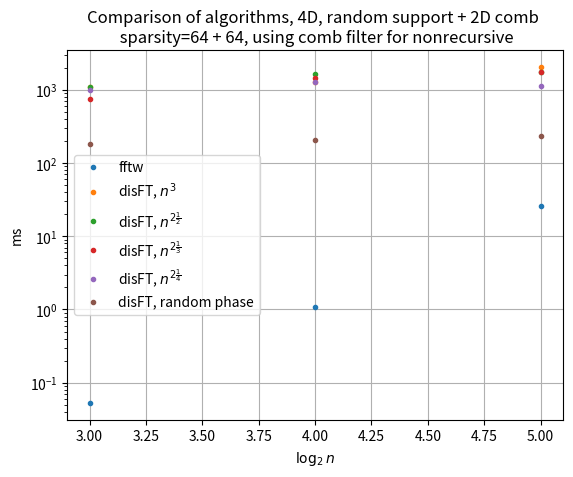

Write the Python code that produced this figure.
import matplotlib.pyplot as plt
import numpy as np

milsec = 1e6

p = [
    3,
    4,
    5,
]
fftw = [
    53064,
    1094238,
    25550446,
]
rank1 = [
    1094949230,
    1287785893,
    2043846232,
]
rank2 = [
    1098628514,
    1629149667,
    1728558092,
]
rank3 = [
    734742690,
    1453657673,
    1742293185,
]
rank4 = [
    975534803,
    1281012828,
    1136224549,
]
rand_phase = [
    180301222,
    205272859,
    230259089,
]

graphs = {
    'fftw': fftw,
    'disFT, $n^3$': rank1,
    r'disFT, $n^{2\frac{1}{2}}$': rank2,
    r'disFT, $n^{2\frac{1}{3}}$': rank3,
    r'disFT, $n^{2\frac{1}{4}}$': rank4,
    r'disFT, random phase' : rand_phase,
}

for gr in graphs.items():
    plt.plot(p, np.array(gr[1]) / milsec, '.', label=gr[0])

plt.legend()
plt.title("Comparison of algorithms, 4D, random support + 2D comb \n sparsity=64 + 64, using comb filter for nonrecursive")
plt.xlabel(r"$\log_2 n$")
plt.ylabel("ms")
plt.grid()
plt.yscale('log')
#plt.show()
plt.savefig('with_comb_4D.png', dpi=300)
